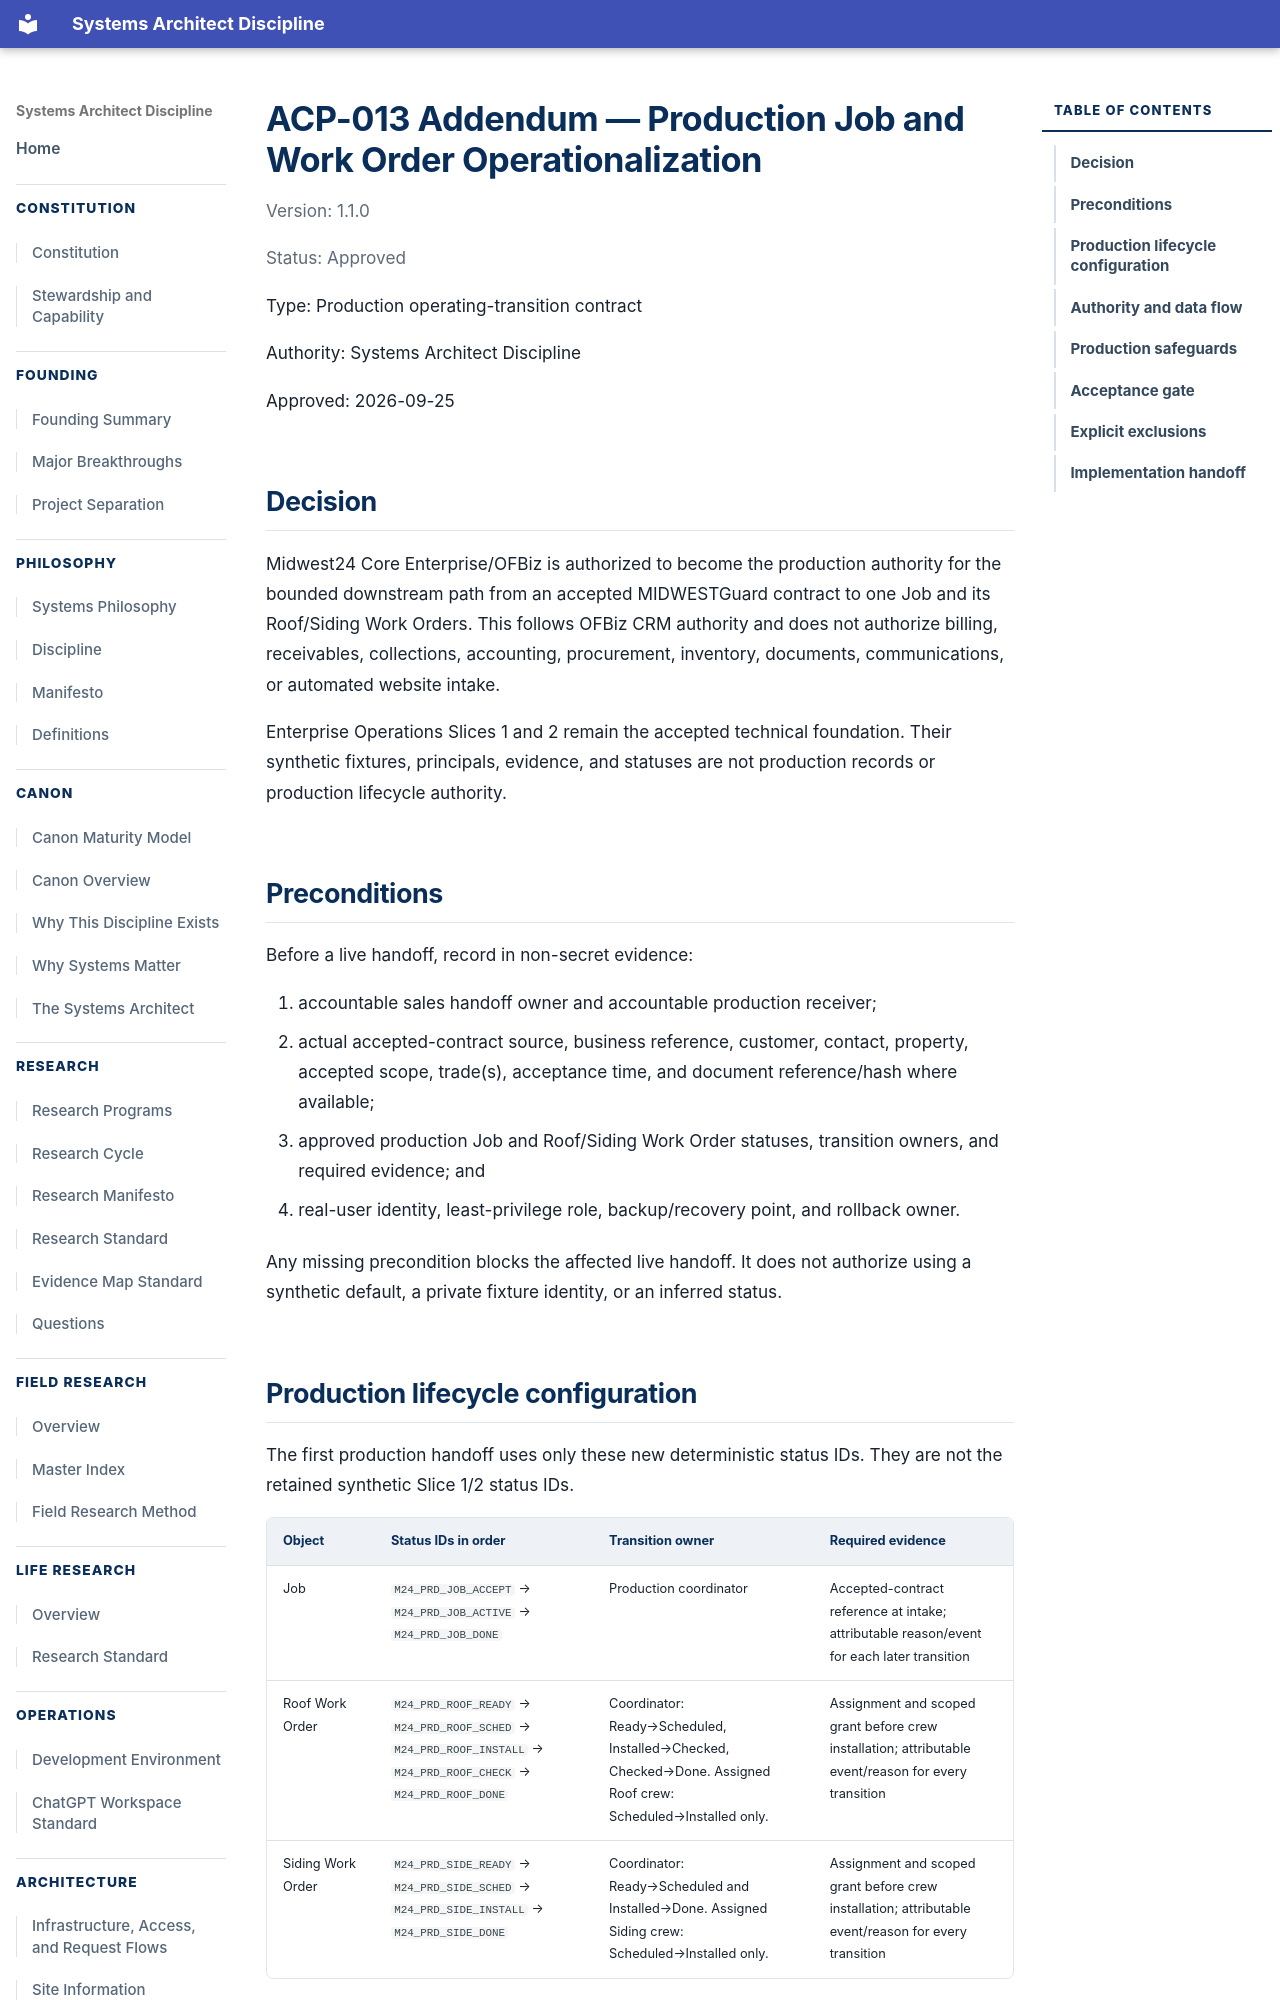

repository: jesse5656/jryanrussow-site · page: architecture/acp/ACP-013-PRODUCTION-JOB-WORK-ORDER-OPERATIONALIZATION/index.html · generator: mkdocs

# ACP-013 Addendum — Production Job and Work Order Operationalization

Version: 1.1.0

Status: Approved

Type: Production operating-transition contract

Authority: Systems Architect Discipline

Approved: 2026-09-25

## Decision

Midwest24 Core Enterprise/OFBiz is authorized to become the production authority for the bounded downstream path from an accepted MIDWESTGuard contract to one Job and its Roof/Siding Work Orders. This follows OFBiz CRM authority and does not authorize billing, receivables, collections, accounting, procurement, inventory, documents, communications, or automated website intake.

Enterprise Operations Slices 1 and 2 remain the accepted technical foundation. Their synthetic fixtures, principals, evidence, and statuses are not production records or production lifecycle authority.

## Preconditions

Before a live handoff, record in non-secret evidence:

1. accountable sales handoff owner and accountable production receiver;
2. actual accepted-contract source, business reference, customer, contact, property, accepted scope, trade(s), acceptance time, and document reference/hash where available;
3. approved production Job and Roof/Siding Work Order statuses, transition owners, and required evidence; and
4. real-user identity, least-privilege role, backup/recovery point, and rollback owner.

Any missing precondition blocks the affected live handoff. It does not authorize using a synthetic default, a private fixture identity, or an inferred status.
